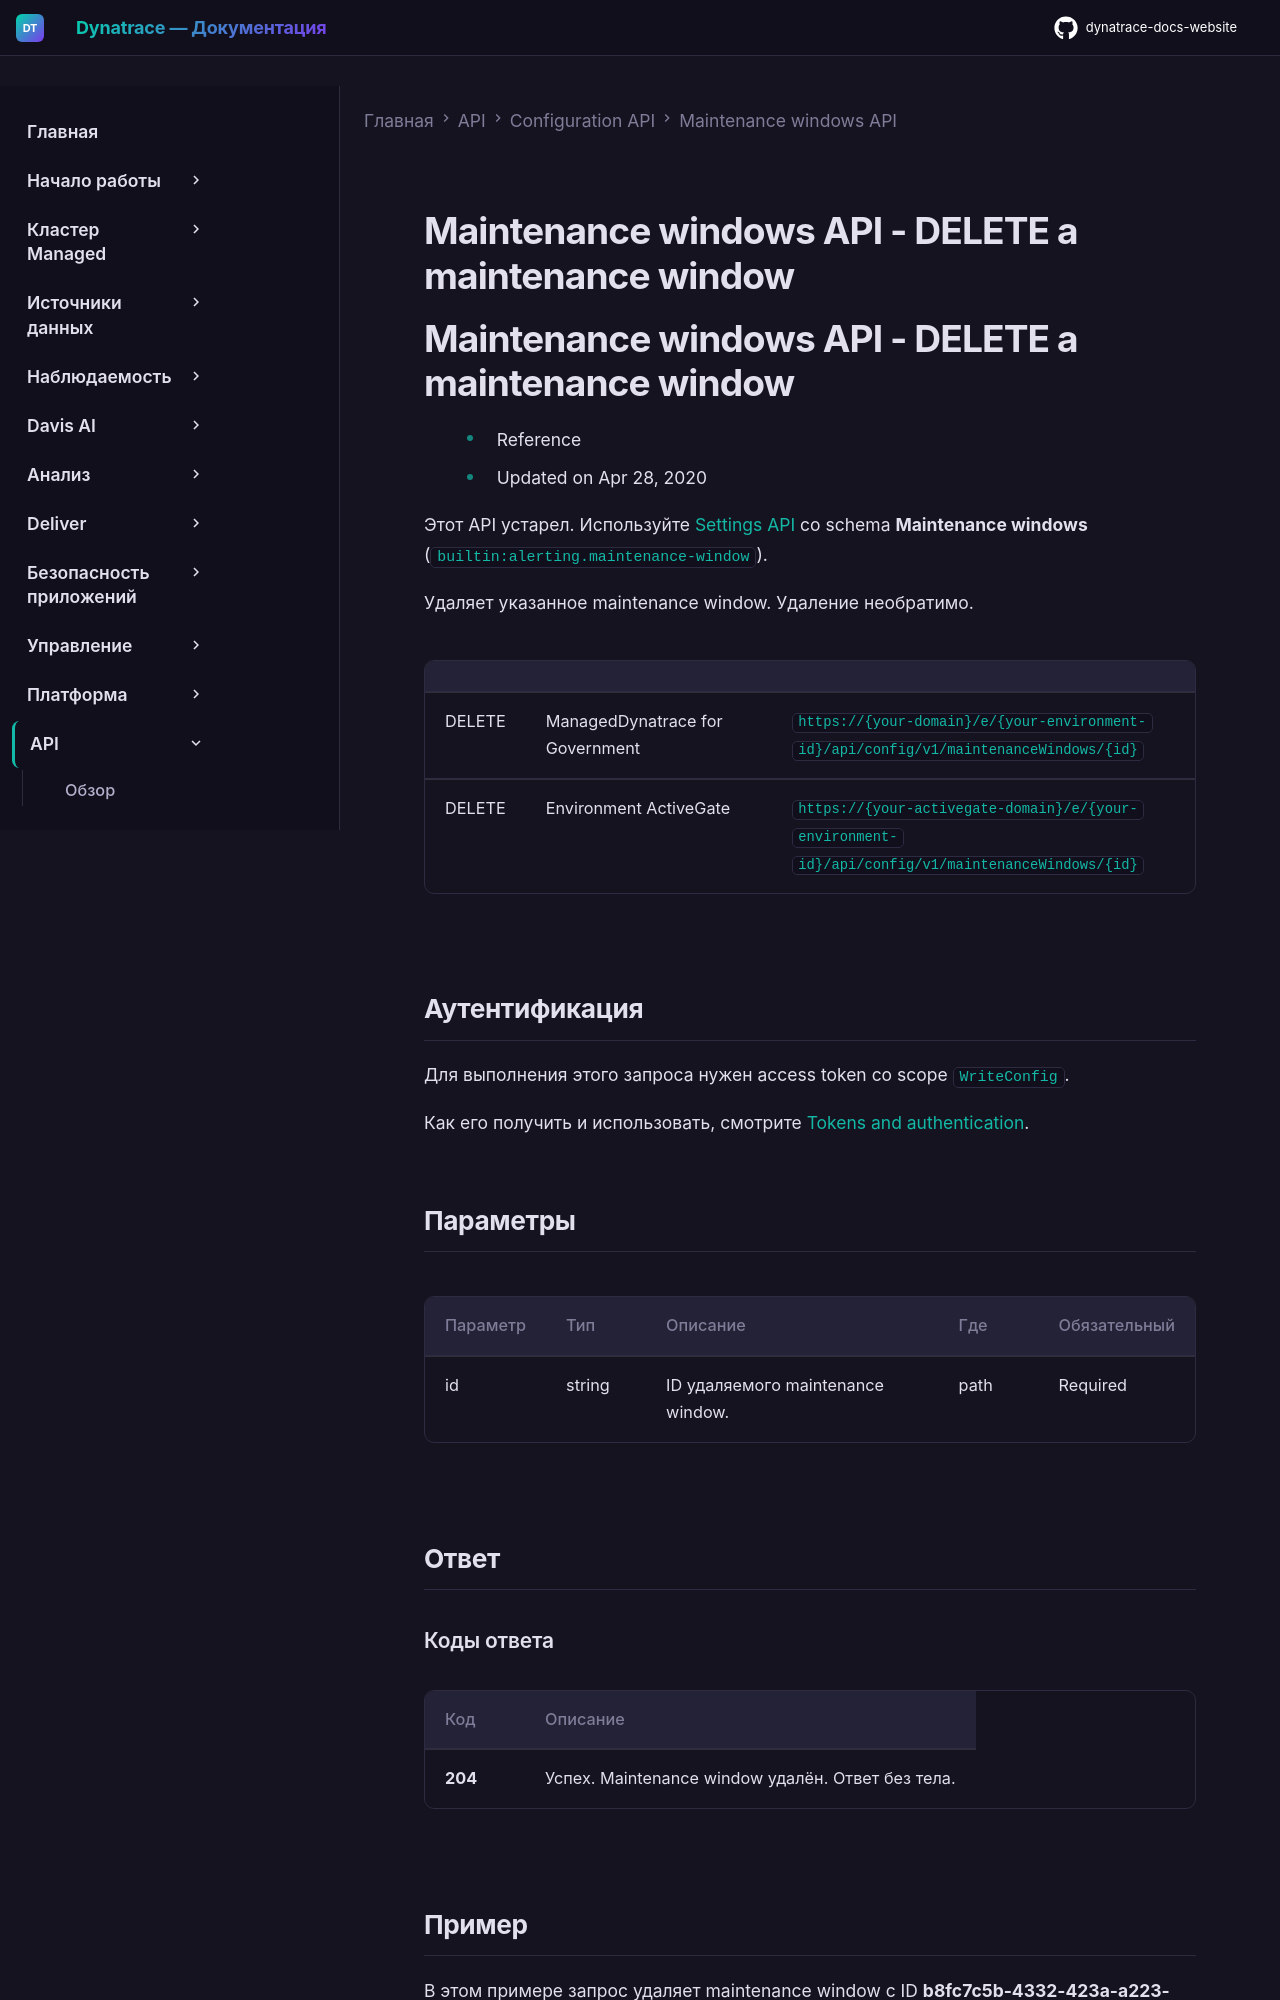

repository: Yerkebulan-Ardabayev/dynatrace-docs-website · page: managed-ru/dynatrace-api/configuration-api/maintenance-windows-api/delete-mw/index.html · generator: mkdocs

---
title: Maintenance windows API - DELETE a maintenance window
source: https://docs.dynatrace.com/managed/dynatrace-api/configuration-api/maintenance-windows-api/delete-mw
scraped: 2026-05-12T12:06:25.720905
---

# Maintenance windows API - DELETE a maintenance window

# Maintenance windows API - DELETE a maintenance window

* Reference
* Updated on Apr 28, 2020

Этот API устарел. Используйте [Settings API](/managed/dynatrace-api/environment-api/settings "Узнайте, что предлагает Dynatrace Settings API.") со schema **Maintenance windows** (`builtin:alerting.maintenance-window`).

Удаляет указанное maintenance window. Удаление необратимо.

|  |  |  |
| --- | --- | --- |
| DELETE | ManagedDynatrace for Government | `https://{your-domain}/e/{your-environment-id}/api/config/v1/maintenanceWindows/{id}` |
| DELETE | Environment ActiveGate | `https://{your-activegate-domain}/e/{your-environment-id}/api/config/v1/maintenanceWindows/{id}` |

## Аутентификация

Для выполнения этого запроса нужен access token со scope `WriteConfig`.

Как его получить и использовать, смотрите [Tokens and authentication](/managed/discover-dynatrace/references/dynatrace-api/basics/dynatrace-api-authentication).

## Параметры

| Параметр | Тип | Описание | Где | Обязательный |
| --- | --- | --- | --- | --- |
| id | string | ID удаляемого maintenance window. | path | Required |

## Ответ

### Коды ответа

| Код | Описание |
| --- | --- |
| **204** | Успех. Maintenance window удалён. Ответ без тела. |
